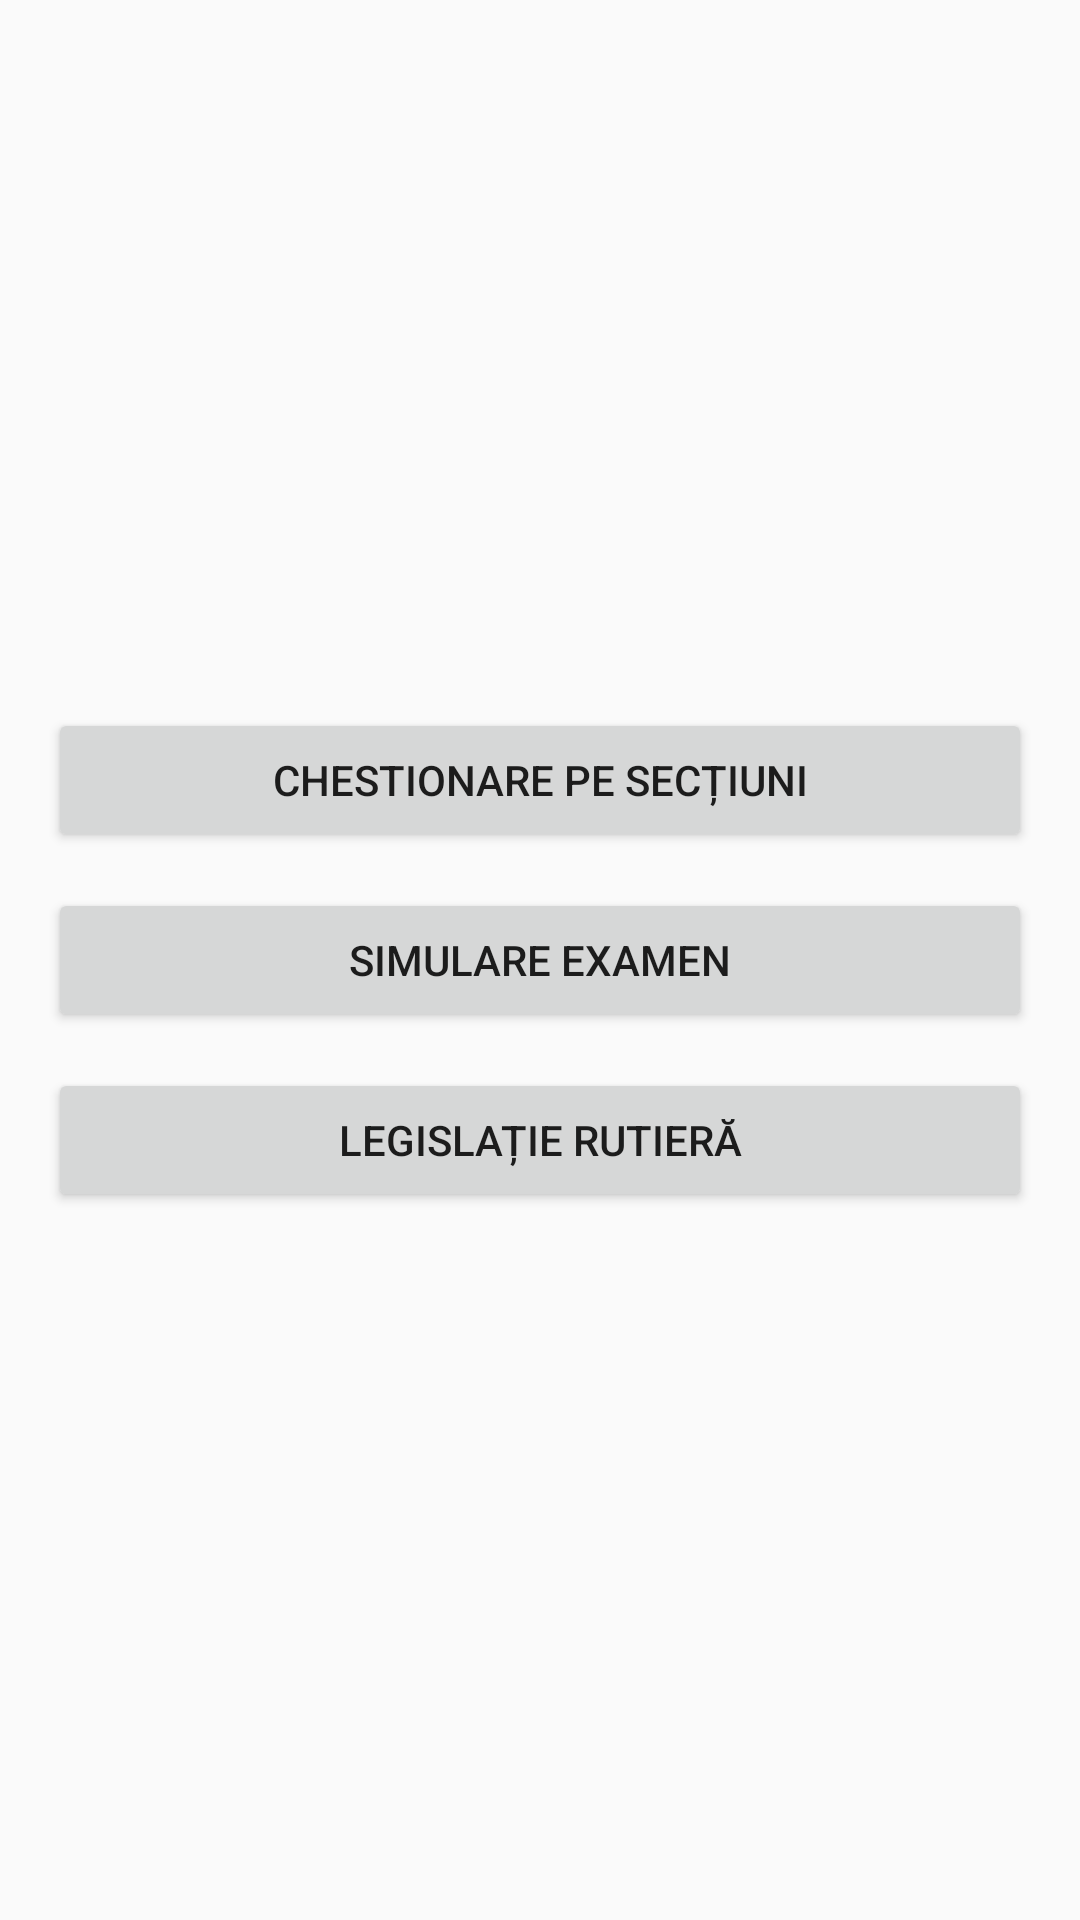

Reconstruct the res/layout file that produces this screen, plus the resources it refers to.
<!-- AndroidManifest.xml: application theme Theme.ChestionarAuto -->
<!-- res/layout/activity_main.xml -->
<?xml version="1.0" encoding="utf-8"?>
<LinearLayout xmlns:android="http://schemas.android.com/apk/res/android"
    android:orientation="vertical" android:layout_width="match_parent"
    android:layout_height="match_parent"
    android:gravity="center"
    android:padding="16dp">

    <Button
        android:id="@+id/btnChestionare"
        android:onClick="openChestionare"
        android:text="Chestionare pe secțiuni"
        android:layout_width="match_parent"
        android:layout_height="wrap_content" />

    <Button
        android:id="@+id/btnSimulare"
        android:onClick="openSimulare"
        android:text="Simulare examen"
        android:layout_width="match_parent"
        android:layout_height="wrap_content"
        android:layout_marginTop="12dp" />

    <Button
        android:id="@+id/btnLegislatie"
        android:onClick="openLegislatie"
        android:text="Legislație rutieră"
        android:layout_width="match_parent"
        android:layout_height="wrap_content"
        android:layout_marginTop="12dp" />

</LinearLayout>
<!-- resources referenced by this layout -->
<resources>
  <style name="Theme.ChestionarAuto" parent="Theme.AppCompat.Light.NoActionBar">
          
          <item name="colorPrimary">@color/purple_500</item>
          <item name="colorPrimaryDark">@color/purple_700</item>
          <item name="colorAccent">@color/teal_200</item>
      </style>
  <!-- not gathered from this repository: default colours our renderer supplied (Android Studio template values) -->
  <color name="purple_500">#FF6200EE</color>
  <color name="purple_700">#FF3700B3</color>
  <color name="teal_200">#FF03DAC5</color>
</resources>
